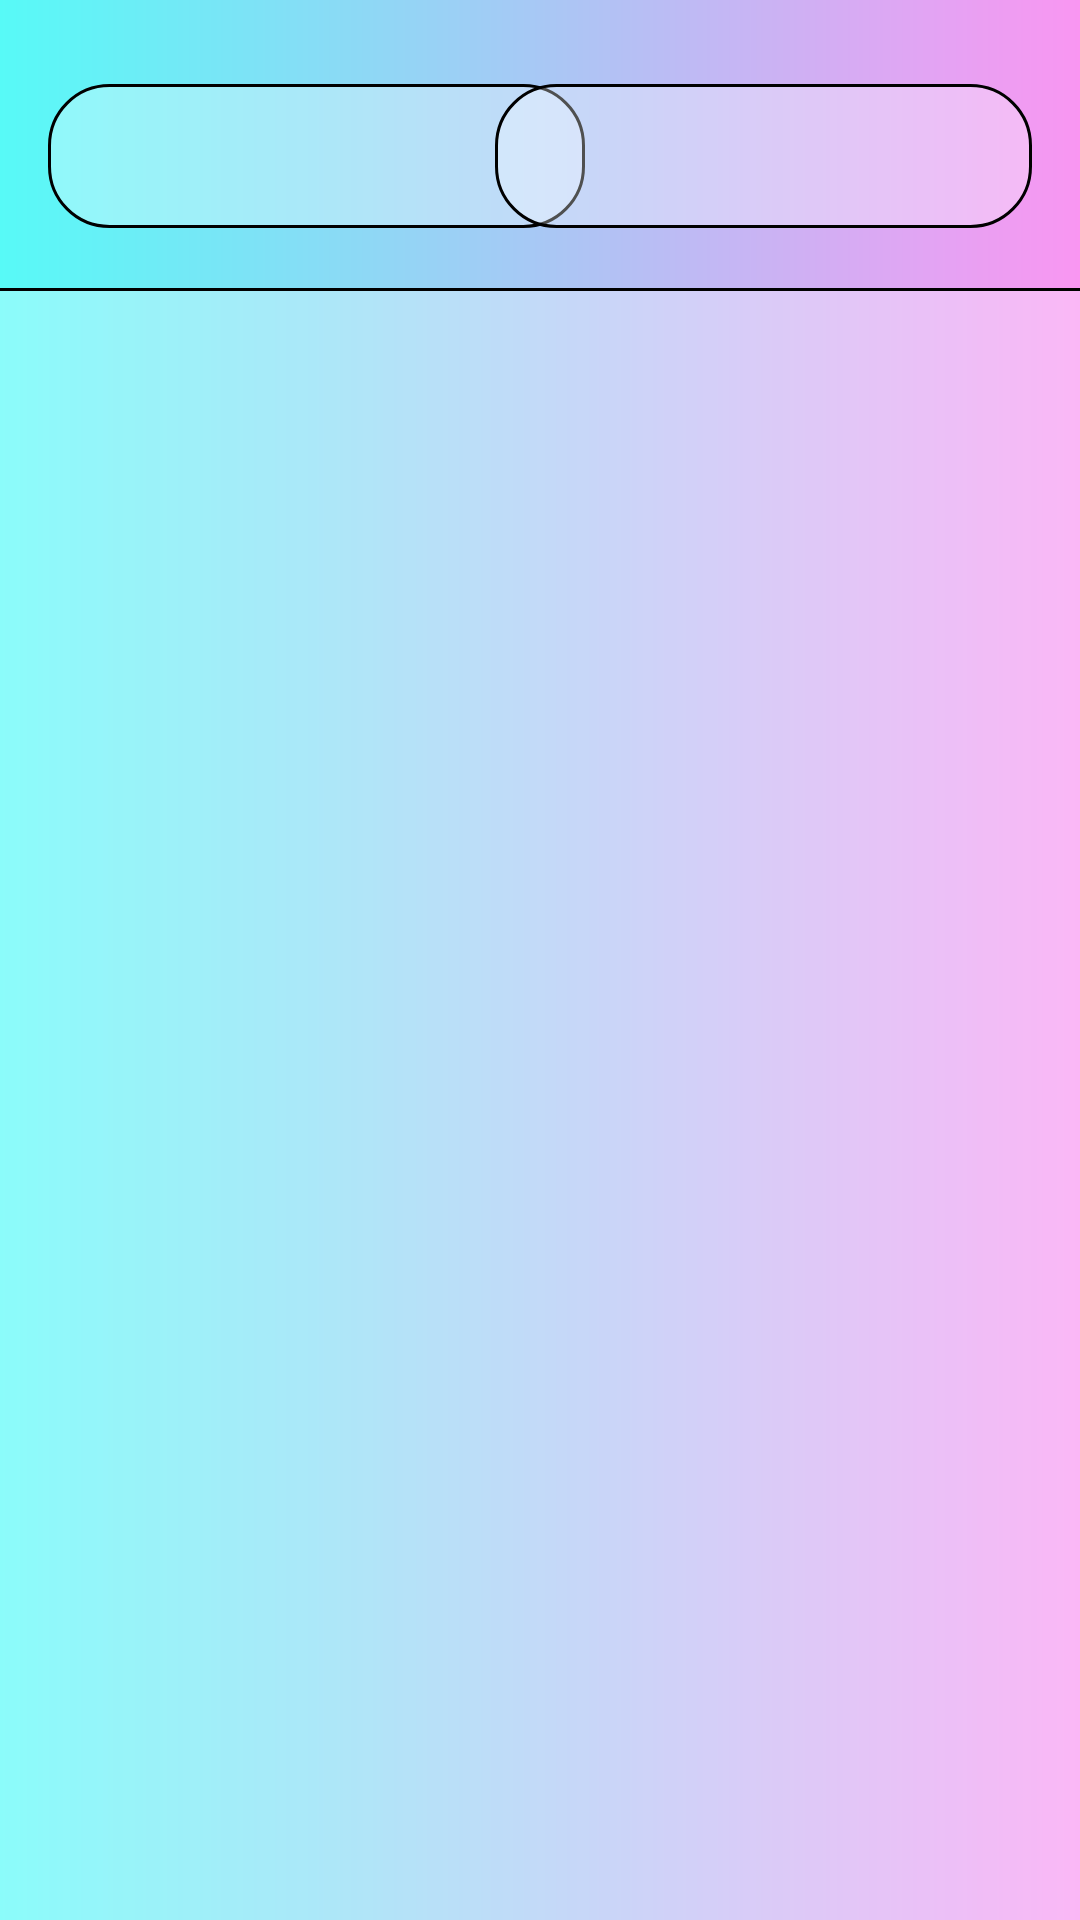

Android layout source for this screen:
<!-- AndroidManifest.xml: application theme Theme.AppCompat.NoActionBar -->
<!-- res/layout/activity_resultados.xml -->
<?xml version="1.0" encoding="utf-8"?>
<androidx.constraintlayout.widget.ConstraintLayout xmlns:android="http://schemas.android.com/apk/res/android"
    xmlns:app="http://schemas.android.com/apk/res-auto"
    xmlns:tools="http://schemas.android.com/tools"
    android:layout_width="match_parent"
    android:layout_height="match_parent"
    android:background="@drawable/gradient_main"
    tools:context=".resultados_activity">

    <ImageView
        android:id="@+id/img_backResultados"
        android:layout_width="407dp"
        android:layout_height="635dp"
        android:layout_marginTop="20dp"
        app:layout_constraintEnd_toEndOf="parent"
        app:layout_constraintStart_toStartOf="parent"
        app:layout_constraintTop_toBottomOf="@+id/spn_tipoFiltro"
        app:srcCompat="@drawable/input_background" />

    <Spinner
        android:id="@+id/spn_tipoFiltro"
        android:layout_width="179dp"
        android:layout_height="48dp"
        android:layout_marginStart="16dp"
        android:layout_marginTop="28dp"
        android:background="@drawable/input_background"
        app:layout_constraintStart_toStartOf="parent"
        app:layout_constraintTop_toTopOf="parent"
        tools:ignore="SpeakableTextPresentCheck,SpeakableTextPresentCheck,SpeakableTextPresentCheck,SpeakableTextPresentCheck" />

    <Spinner
        android:id="@+id/spn_filtro"
        android:layout_width="179dp"
        android:layout_height="48dp"
        android:layout_marginTop="28dp"
        android:layout_marginEnd="16dp"
        android:background="@drawable/input_background"
        app:layout_constraintEnd_toEndOf="parent"
        app:layout_constraintTop_toTopOf="parent"
        tools:ignore="SpeakableTextPresentCheck,SpeakableTextPresentCheck" />

    <androidx.recyclerview.widget.RecyclerView
        android:id="@+id/rv_resultados"
        android:layout_width="381dp"
        android:layout_height="620dp"
        android:layout_marginTop="28dp"
        app:layout_constraintEnd_toEndOf="parent"
        app:layout_constraintHorizontal_bias="0.483"
        app:layout_constraintStart_toStartOf="parent"
        app:layout_constraintTop_toBottomOf="@+id/spn_tipoFiltro" />

</androidx.constraintlayout.widget.ConstraintLayout>
<!-- resources referenced by this layout -->
<resources>
  <!-- drawable gradient_main (drawable) -->
  <?xml version="1.0" encoding="utf-8"?>
  <shape xmlns:android="http://schemas.android.com/apk/res/android"
      android:shape="rectangle">
      <gradient
          android:startColor="#57FAF7"
          android:endColor="#F996F2"
          android:angle="0" />
  </shape>
  <!-- drawable input_background (drawable) -->
  <?xml version="1.0" encoding="utf-8"?>
  <shape xmlns:android="http://schemas.android.com/apk/res/android"
      android:shape="rectangle">
      <solid android:color="#50FCFDFD" ></solid>
      <corners android:radius="20dp"/>
      <stroke android:width="3px" android:color="#000000" />
  </shape>
</resources>
